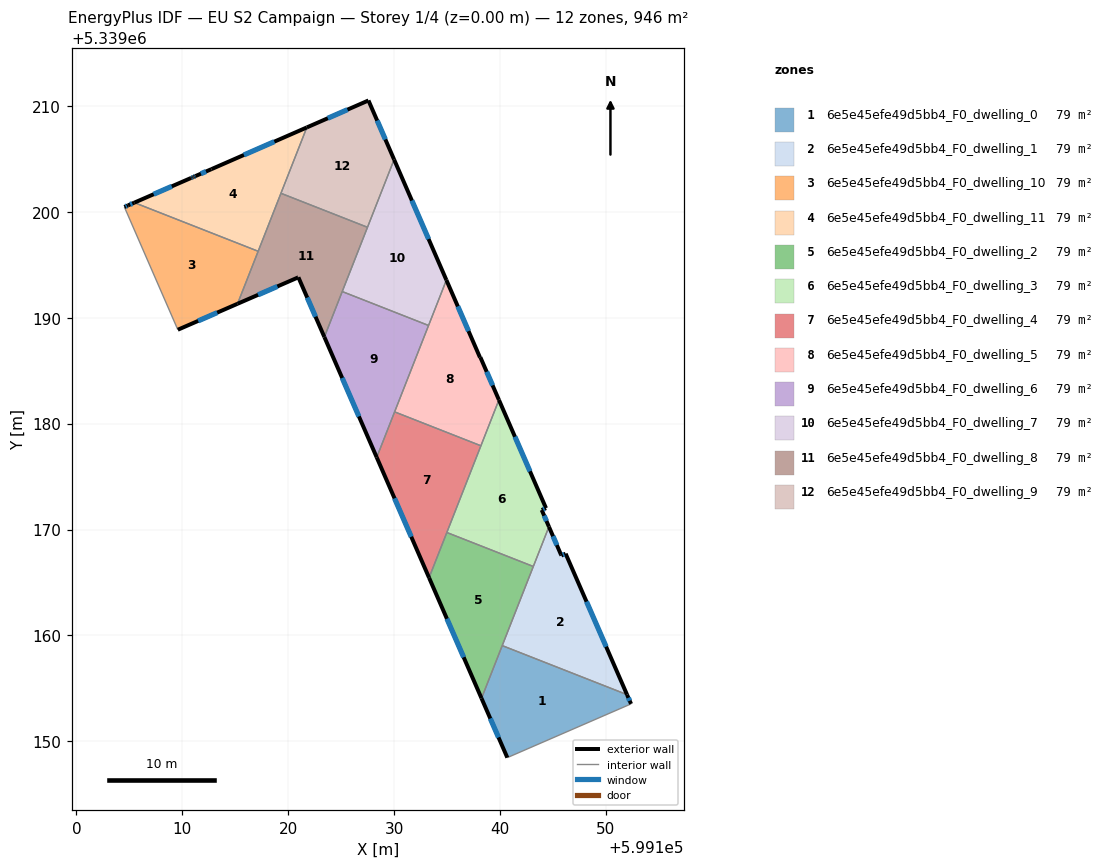
=== STOREY PLAN SPEC (per zone: floor XY polygon, exterior-wall plan segments, windows/doors) ===
zone 1: 6e5e45efe49d5bb4_F0_dwelling_0  (78.8 m²)
  floor: (599151.99, 5339154.41) (599152.38, 5339153.54) (599152.33, 5339153.52) (599140.69, 5339148.46) (599138.26, 5339154.06) (599140.21, 5339159.04)
  exterior wall: (599138.26, 5339154.06) – (599140.69, 5339148.46)  [6.1 m]
    window: (599139.08, 5339152.16) – (599139.86, 5339150.37)  [1.9 m²]
  exterior wall: (599152.38, 5339153.54) – (599151.99, 5339154.41)  [1.0 m]
    window: (599152.25, 5339153.83) – (599152.12, 5339154.11)  [0.3 m²]
  interior walls: 4
zone 2: 6e5e45efe49d5bb4_F0_dwelling_1  (78.8 m²)
  floor: (599146.20, 5339167.72) (599151.99, 5339154.41) (599140.21, 5339159.04) (599144.62, 5339170.27) (599145.76, 5339167.64) (599145.80, 5339167.54)
  exterior wall: (599145.76, 5339167.64) – (599144.62, 5339170.27)  [2.9 m]
    window: (599145.37, 5339168.53) – (599145.01, 5339169.37)  [0.9 m²]
  exterior wall: (599145.80, 5339167.54) – (599145.76, 5339167.64)  [0.1 m]
  exterior wall: (599146.20, 5339167.72) – (599145.80, 5339167.54)  [0.4 m]
    window: (599146.06, 5339167.66) – (599145.93, 5339167.60)  [0.1 m²]
  exterior wall: (599151.99, 5339154.41) – (599146.20, 5339167.72)  [14.5 m]
    window: (599150.02, 5339158.94) – (599148.17, 5339163.19)  [4.4 m²]
  interior walls: 3
zone 3: 6e5e45efe49d5bb4_F0_dwelling_10  (78.8 m²)
  floor: (599117.17, 5339196.28) (599115.22, 5339191.32) (599109.58, 5339188.87) (599109.55, 5339188.94) (599104.53, 5339200.46) (599104.88, 5339200.61) (599105.47, 5339200.87)
  exterior wall: (599105.47, 5339200.87) – (599104.88, 5339200.61)  [0.6 m]
    window: (599105.27, 5339200.78) – (599105.09, 5339200.70)  [0.2 m²]
  exterior wall: (599109.58, 5339188.87) – (599115.22, 5339191.32)  [6.1 m]
    window: (599111.50, 5339189.70) – (599113.30, 5339190.48)  [1.9 m²]
  exterior wall: (599104.88, 5339200.61) – (599104.53, 5339200.46)  [0.4 m]
    window: (599104.76, 5339200.56) – (599104.65, 5339200.51)  [0.1 m²]
  interior walls: 4
zone 4: 6e5e45efe49d5bb4_F0_dwelling_11  (78.8 m²)
  floor: (599121.76, 5339207.97) (599117.17, 5339196.28) (599105.47, 5339200.87) (599110.83, 5339203.20) (599111.02, 5339203.27) (599111.07, 5339203.29) (599111.25, 5339203.38) (599112.75, 5339204.03)
  exterior wall: (599111.07, 5339203.29) – (599111.02, 5339203.27)  [0.1 m]
  exterior wall: (599111.25, 5339203.38) – (599111.07, 5339203.29)  [0.2 m]
    window: (599111.19, 5339203.35) – (599111.13, 5339203.32)  [0.1 m²]
  exterior wall: (599112.75, 5339204.03) – (599111.25, 5339203.38)  [1.6 m]
    window: (599112.24, 5339203.81) – (599111.76, 5339203.60)  [0.5 m²]
  exterior wall: (599121.76, 5339207.97) – (599112.75, 5339204.03)  [9.8 m]
    window: (599118.69, 5339206.63) – (599115.82, 5339205.37)  [3.0 m²]
  exterior wall: (599110.83, 5339203.20) – (599105.47, 5339200.87)  [5.8 m]
    window: (599109.01, 5339202.41) – (599107.30, 5339201.66)  [1.8 m²]
  exterior wall: (599111.02, 5339203.27) – (599110.83, 5339203.20)  [0.2 m]
    window: (599110.95, 5339203.24) – (599110.89, 5339203.22)  [0.1 m²]
  interior walls: 3
zone 5: 6e5e45efe49d5bb4_F0_dwelling_2  (78.8 m²)
  floor: (599143.15, 5339166.51) (599138.26, 5339154.06) (599133.30, 5339165.45) (599134.98, 5339169.72)
  exterior wall: (599133.30, 5339165.45) – (599138.26, 5339154.06)  [12.4 m]
    window: (599134.99, 5339161.58) – (599136.57, 5339157.94)  [3.8 m²]
  interior walls: 4
zone 6: 6e5e45efe49d5bb4_F0_dwelling_3  (78.8 m²)
  floor: (599139.90, 5339182.24) (599144.34, 5339172.02) (599143.94, 5339171.85) (599144.62, 5339170.27) (599143.15, 5339166.51) (599134.98, 5339169.72)
  exterior wall: (599143.94, 5339171.85) – (599144.34, 5339172.02)  [0.4 m]
    window: (599144.08, 5339171.91) – (599144.21, 5339171.96)  [0.1 m²]
  exterior wall: (599144.62, 5339170.27) – (599143.94, 5339171.85)  [1.7 m]
    window: (599144.39, 5339170.80) – (599144.17, 5339171.31)  [0.5 m²]
  exterior wall: (599144.34, 5339172.02) – (599139.90, 5339182.24)  [11.1 m]
    window: (599142.83, 5339175.50) – (599141.41, 5339178.76)  [3.4 m²]
  interior walls: 4
zone 7: 6e5e45efe49d5bb4_F0_dwelling_4  (78.8 m²)
  floor: (599138.20, 5339177.91) (599133.30, 5339165.45) (599128.36, 5339176.81) (599130.05, 5339181.11)
  exterior wall: (599128.36, 5339176.81) – (599133.30, 5339165.45)  [12.4 m]
    window: (599130.04, 5339172.95) – (599131.62, 5339169.32)  [3.8 m²]
  interior walls: 4
zone 8: 6e5e45efe49d5bb4_F0_dwelling_5  (78.8 m²)
  floor: (599134.94, 5339193.56) (599138.11, 5339186.25) (599138.15, 5339186.27) (599139.90, 5339182.24) (599138.20, 5339177.91) (599130.05, 5339181.11)
  exterior wall: (599138.15, 5339186.27) – (599138.11, 5339186.25)  [0.0 m]
  exterior wall: (599139.90, 5339182.24) – (599138.15, 5339186.27)  [4.4 m]
    window: (599139.30, 5339183.61) – (599138.74, 5339184.90)  [1.3 m²]
  exterior wall: (599138.11, 5339186.25) – (599134.94, 5339193.56)  [8.0 m]
    window: (599137.03, 5339188.74) – (599136.02, 5339191.07)  [2.4 m²]
  interior walls: 4
zone 9: 6e5e45efe49d5bb4_F0_dwelling_6  (78.8 m²)
  floor: (599133.26, 5339189.27) (599128.36, 5339176.81) (599123.42, 5339188.18) (599125.10, 5339192.47)
  exterior wall: (599123.42, 5339188.18) – (599128.36, 5339176.81)  [12.4 m]
    window: (599125.10, 5339184.31) – (599126.68, 5339180.68)  [3.8 m²]
  interior walls: 4
zone 10: 6e5e45efe49d5bb4_F0_dwelling_7  (78.8 m²)
  floor: (599130.00, 5339204.94) (599134.94, 5339193.56) (599133.26, 5339189.27) (599125.10, 5339192.47)
  exterior wall: (599134.94, 5339193.56) – (599130.00, 5339204.94)  [12.4 m]
    window: (599133.26, 5339197.43) – (599131.68, 5339201.06)  [3.8 m²]
  interior walls: 4
zone 11: 6e5e45efe49d5bb4_F0_dwelling_8  (78.8 m²)
  floor: (599127.49, 5339198.54) (599123.42, 5339188.18) (599120.96, 5339193.82) (599120.92, 5339193.80) (599115.22, 5339191.32) (599119.32, 5339201.75)
  exterior wall: (599120.96, 5339193.82) – (599123.42, 5339188.18)  [6.1 m]
    window: (599121.80, 5339191.90) – (599122.58, 5339190.10)  [1.9 m²]
  exterior wall: (599120.92, 5339193.80) – (599120.96, 5339193.82)  [0.0 m]
  exterior wall: (599115.22, 5339191.32) – (599120.92, 5339193.80)  [6.2 m]
    window: (599117.16, 5339192.16) – (599118.98, 5339192.96)  [1.9 m²]
  interior walls: 5
zone 12: 6e5e45efe49d5bb4_F0_dwelling_9  (78.8 m²)
  floor: (599127.58, 5339210.52) (599130.00, 5339204.94) (599127.49, 5339198.54) (599119.32, 5339201.75) (599121.76, 5339207.97)
  exterior wall: (599130.00, 5339204.94) – (599127.58, 5339210.52)  [6.1 m]
    window: (599129.18, 5339206.83) – (599128.40, 5339208.62)  [1.9 m²]
  exterior wall: (599127.58, 5339210.52) – (599121.76, 5339207.97)  [6.4 m]
    window: (599125.60, 5339209.65) – (599123.74, 5339208.84)  [1.9 m²]
  interior walls: 3

=== DERIVED (storey summary) ===
Building: EU S2 Campaign
Storey: 1 of 4  (floor level z = 0.00 m)
Storey gross floor area: 945.7 m²
Zones on this storey: 12
  - 6e5e45efe49d5bb4_F0_dwelling_0: floor 78.8 m²; exterior wall 7.1 m (21.2 m²); 2 window(s) 2.2 m²; WWR 10.2%
  - 6e5e45efe49d5bb4_F0_dwelling_1: floor 78.8 m²; exterior wall 17.9 m (53.8 m²); 3 window(s) 5.5 m²; WWR 10.2%
  - 6e5e45efe49d5bb4_F0_dwelling_10: floor 78.8 m²; exterior wall 7.2 m (21.5 m²); 3 window(s) 2.2 m²; WWR 10.2%
  - 6e5e45efe49d5bb4_F0_dwelling_11: floor 78.8 m²; exterior wall 17.8 m (53.3 m²); 5 window(s) 5.4 m²; WWR 10.2%
  - 6e5e45efe49d5bb4_F0_dwelling_2: floor 78.8 m²; exterior wall 12.4 m (37.3 m²); 1 window(s) 3.8 m²; WWR 10.2%
  - 6e5e45efe49d5bb4_F0_dwelling_3: floor 78.8 m²; exterior wall 13.3 m (39.9 m²); 3 window(s) 4.1 m²; WWR 10.2%
  - 6e5e45efe49d5bb4_F0_dwelling_4: floor 78.8 m²; exterior wall 12.4 m (37.2 m²); 1 window(s) 3.8 m²; WWR 10.2%
  - 6e5e45efe49d5bb4_F0_dwelling_5: floor 78.8 m²; exterior wall 12.4 m (37.2 m²); 2 window(s) 3.8 m²; WWR 10.2%
  - 6e5e45efe49d5bb4_F0_dwelling_6: floor 78.8 m²; exterior wall 12.4 m (37.2 m²); 1 window(s) 3.8 m²; WWR 10.2%
  - 6e5e45efe49d5bb4_F0_dwelling_7: floor 78.8 m²; exterior wall 12.4 m (37.2 m²); 1 window(s) 3.8 m²; WWR 10.2%
  - 6e5e45efe49d5bb4_F0_dwelling_8: floor 78.8 m²; exterior wall 12.4 m (37.2 m²); 2 window(s) 3.8 m²; WWR 10.2%
  - 6e5e45efe49d5bb4_F0_dwelling_9: floor 78.8 m²; exterior wall 12.4 m (37.3 m²); 2 window(s) 3.8 m²; WWR 10.2%
Zone adjacency (shared interzone walls):
  - 6e5e45efe49d5bb4_F0_dwelling_0 ↔ 6e5e45efe49d5bb4_F0_dwelling_1
  - 6e5e45efe49d5bb4_F0_dwelling_0 ↔ 6e5e45efe49d5bb4_F0_dwelling_2
  - 6e5e45efe49d5bb4_F0_dwelling_1 ↔ 6e5e45efe49d5bb4_F0_dwelling_2
  - 6e5e45efe49d5bb4_F0_dwelling_1 ↔ 6e5e45efe49d5bb4_F0_dwelling_3
  - 6e5e45efe49d5bb4_F0_dwelling_10 ↔ 6e5e45efe49d5bb4_F0_dwelling_11
  - 6e5e45efe49d5bb4_F0_dwelling_10 ↔ 6e5e45efe49d5bb4_F0_dwelling_8
  - 6e5e45efe49d5bb4_F0_dwelling_11 ↔ 6e5e45efe49d5bb4_F0_dwelling_8
  - 6e5e45efe49d5bb4_F0_dwelling_11 ↔ 6e5e45efe49d5bb4_F0_dwelling_9
  - 6e5e45efe49d5bb4_F0_dwelling_2 ↔ 6e5e45efe49d5bb4_F0_dwelling_3
  - 6e5e45efe49d5bb4_F0_dwelling_2 ↔ 6e5e45efe49d5bb4_F0_dwelling_4
  - 6e5e45efe49d5bb4_F0_dwelling_3 ↔ 6e5e45efe49d5bb4_F0_dwelling_4
  - 6e5e45efe49d5bb4_F0_dwelling_3 ↔ 6e5e45efe49d5bb4_F0_dwelling_5
  - 6e5e45efe49d5bb4_F0_dwelling_4 ↔ 6e5e45efe49d5bb4_F0_dwelling_5
  - 6e5e45efe49d5bb4_F0_dwelling_4 ↔ 6e5e45efe49d5bb4_F0_dwelling_6
  - 6e5e45efe49d5bb4_F0_dwelling_5 ↔ 6e5e45efe49d5bb4_F0_dwelling_6
  - 6e5e45efe49d5bb4_F0_dwelling_5 ↔ 6e5e45efe49d5bb4_F0_dwelling_7
  - 6e5e45efe49d5bb4_F0_dwelling_6 ↔ 6e5e45efe49d5bb4_F0_dwelling_7
  - 6e5e45efe49d5bb4_F0_dwelling_6 ↔ 6e5e45efe49d5bb4_F0_dwelling_8
  - 6e5e45efe49d5bb4_F0_dwelling_7 ↔ 6e5e45efe49d5bb4_F0_dwelling_8
  - 6e5e45efe49d5bb4_F0_dwelling_7 ↔ 6e5e45efe49d5bb4_F0_dwelling_9
  - 6e5e45efe49d5bb4_F0_dwelling_8 ↔ 6e5e45efe49d5bb4_F0_dwelling_9